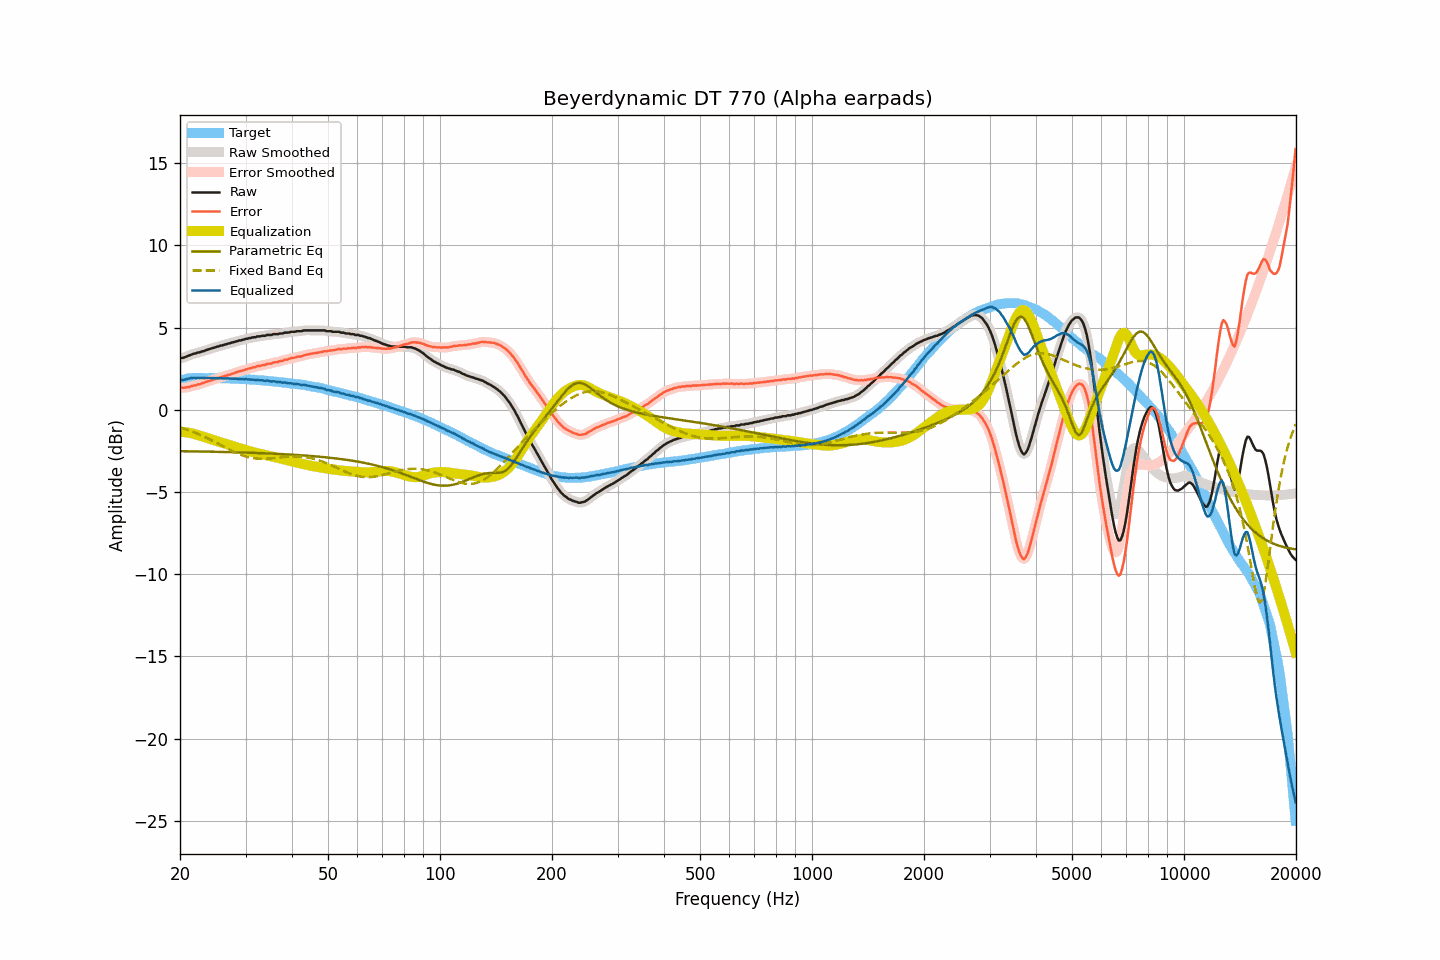

Source data for this figure (header and first rows):
frequency, raw, smoothed, error, error_smoothed, equalization, parametric_eq, fixed_band_eq, equalized_raw, equalized_smoothed, target
20.00, 3.12, 3.12, 1.35, 1.35, -1.34, -2.52, -1.07, 1.79, 1.79, 1.77
20.20, 3.15, 3.15, 1.35, 1.35, -1.34, -2.52, -1.10, 1.81, 1.80, 1.80
20.40, 3.16, 3.17, 1.33, 1.35, -1.35, -2.52, -1.13, 1.81, 1.82, 1.83
20.61, 3.20, 3.21, 1.35, 1.35, -1.36, -2.52, -1.16, 1.84, 1.84, 1.85
20.81, 3.24, 3.24, 1.36, 1.36, -1.37, -2.52, -1.20, 1.87, 1.87, 1.88
21.02, 3.28, 3.28, 1.38, 1.38, -1.39, -2.52, -1.23, 1.90, 1.89, 1.91
21.23, 3.31, 3.32, 1.40, 1.40, -1.41, -2.53, -1.26, 1.91, 1.92, 1.92
21.44, 3.36, 3.36, 1.44, 1.43, -1.42, -2.53, -1.30, 1.94, 1.94, 1.93
21.66, 3.39, 3.39, 1.46, 1.46, -1.45, -2.53, -1.34, 1.94, 1.94, 1.94
21.87, 3.42, 3.42, 1.49, 1.48, -1.47, -2.53, -1.38, 1.95, 1.95, 1.94
22.09, 3.43, 3.45, 1.49, 1.50, -1.50, -2.53, -1.42, 1.93, 1.94, 1.95
22.31, 3.48, 3.47, 1.54, 1.53, -1.53, -2.53, -1.46, 1.95, 1.94, 1.95
22.54, 3.49, 3.50, 1.55, 1.56, -1.56, -2.54, -1.50, 1.93, 1.94, 1.94
22.76, 3.52, 3.53, 1.58, 1.59, -1.59, -2.54, -1.54, 1.93, 1.94, 1.94
22.99, 3.56, 3.55, 1.63, 1.62, -1.62, -2.54, -1.59, 1.94, 1.93, 1.93
23.22, 3.57, 3.59, 1.64, 1.65, -1.65, -2.54, -1.63, 1.92, 1.94, 1.93
23.45, 3.62, 3.62, 1.69, 1.69, -1.68, -2.54, -1.68, 1.94, 1.94, 1.93
23.69, 3.65, 3.65, 1.72, 1.72, -1.72, -2.54, -1.72, 1.94, 1.93, 1.93
23.92, 3.68, 3.69, 1.75, 1.75, -1.75, -2.55, -1.77, 1.94, 1.94, 1.93
24.16, 3.71, 3.71, 1.77, 1.78, -1.78, -2.55, -1.82, 1.93, 1.93, 1.94
24.40, 3.74, 3.74, 1.81, 1.81, -1.81, -2.55, -1.87, 1.93, 1.93, 1.94
24.65, 3.77, 3.78, 1.85, 1.84, -1.85, -2.55, -1.92, 1.93, 1.93, 1.93
24.89, 3.80, 3.80, 1.88, 1.88, -1.88, -2.55, -1.97, 1.93, 1.93, 1.93
25.14, 3.84, 3.84, 1.92, 1.91, -1.91, -2.56, -2.02, 1.93, 1.93, 1.93
25.39, 3.85, 3.87, 1.93, 1.94, -1.94, -2.56, -2.07, 1.91, 1.93, 1.92
25.65, 3.90, 3.89, 1.98, 1.97, -1.97, -2.56, -2.12, 1.93, 1.92, 1.92
25.91, 3.91, 3.92, 2.00, 2.00, -2.00, -2.56, -2.18, 1.91, 1.92, 1.91
26.16, 3.94, 3.95, 2.03, 2.03, -2.03, -2.57, -2.23, 1.91, 1.91, 1.91
26.43, 3.97, 3.97, 2.06, 2.06, -2.06, -2.57, -2.28, 1.91, 1.91, 1.91
26.69, 3.99, 4.00, 2.08, 2.09, -2.09, -2.57, -2.33, 1.90, 1.91, 1.91
26.96, 4.03, 4.03, 2.13, 2.12, -2.12, -2.57, -2.38, 1.91, 1.91, 1.91
27.23, 4.04, 4.05, 2.14, 2.15, -2.15, -2.58, -2.43, 1.89, 1.90, 1.91
27.50, 4.08, 4.08, 2.18, 2.18, -2.18, -2.58, -2.48, 1.90, 1.90, 1.91
27.77, 4.10, 4.11, 2.21, 2.21, -2.21, -2.58, -2.53, 1.89, 1.89, 1.89
28.05, 4.13, 4.13, 2.24, 2.24, -2.24, -2.58, -2.57, 1.89, 1.89, 1.89
28.33, 4.16, 4.16, 2.28, 2.28, -2.27, -2.59, -2.62, 1.89, 1.89, 1.88
28.62, 4.18, 4.19, 2.30, 2.31, -2.30, -2.59, -2.66, 1.88, 1.88, 1.88
28.90, 4.22, 4.21, 2.35, 2.34, -2.33, -2.59, -2.70, 1.89, 1.88, 1.88
29.19, 4.22, 4.23, 2.36, 2.36, -2.37, -2.60, -2.74, 1.86, 1.87, 1.87
29.48, 4.26, 4.26, 2.39, 2.39, -2.39, -2.60, -2.78, 1.87, 1.87, 1.87
29.78, 4.27, 4.28, 2.41, 2.42, -2.42, -2.60, -2.81, 1.85, 1.86, 1.86
30.08, 4.32, 4.31, 2.46, 2.45, -2.45, -2.60, -2.84, 1.87, 1.86, 1.86
30.38, 4.32, 4.33, 2.47, 2.48, -2.48, -2.61, -2.87, 1.84, 1.85, 1.85
30.68, 4.36, 4.36, 2.52, 2.51, -2.51, -2.61, -2.89, 1.86, 1.85, 1.85
30.99, 4.36, 4.38, 2.53, 2.54, -2.54, -2.61, -2.92, 1.83, 1.84, 1.83
31.30, 4.40, 4.39, 2.57, 2.56, -2.56, -2.62, -2.93, 1.84, 1.83, 1.83
31.61, 4.41, 4.41, 2.58, 2.59, -2.59, -2.62, -2.95, 1.83, 1.82, 1.83
31.93, 4.41, 4.43, 2.60, 2.61, -2.61, -2.62, -2.96, 1.80, 1.82, 1.82
32.24, 4.46, 4.45, 2.66, 2.64, -2.64, -2.63, -2.97, 1.83, 1.81, 1.81
32.57, 4.46, 4.47, 2.66, 2.66, -2.66, -2.63, -2.98, 1.80, 1.81, 1.80
32.89, 4.47, 4.49, 2.67, 2.69, -2.68, -2.64, -2.98, 1.79, 1.80, 1.80
33.22, 4.50, 4.49, 2.72, 2.70, -2.70, -2.64, -2.98, 1.80, 1.78, 1.79
33.55, 4.50, 4.51, 2.72, 2.72, -2.73, -2.64, -2.98, 1.78, 1.78, 1.78
33.89, 4.50, 4.52, 2.73, 2.75, -2.75, -2.65, -2.98, 1.76, 1.78, 1.77
34.23, 4.55, 4.54, 2.78, 2.77, -2.77, -2.65, -2.98, 1.78, 1.77, 1.77
34.57, 4.55, 4.55, 2.80, 2.79, -2.79, -2.66, -2.97, 1.76, 1.75, 1.76
34.92, 4.55, 4.56, 2.81, 2.81, -2.81, -2.66, -2.96, 1.74, 1.75, 1.74
35.27, 4.55, 4.57, 2.81, 2.84, -2.84, -2.66, -2.95, 1.72, 1.74, 1.74
35.62, 4.60, 4.59, 2.88, 2.86, -2.86, -2.67, -2.94, 1.75, 1.73, 1.73
35.97, 4.60, 4.60, 2.89, 2.88, -2.88, -2.67, -2.93, 1.72, 1.72, 1.71
... 635 more rows
